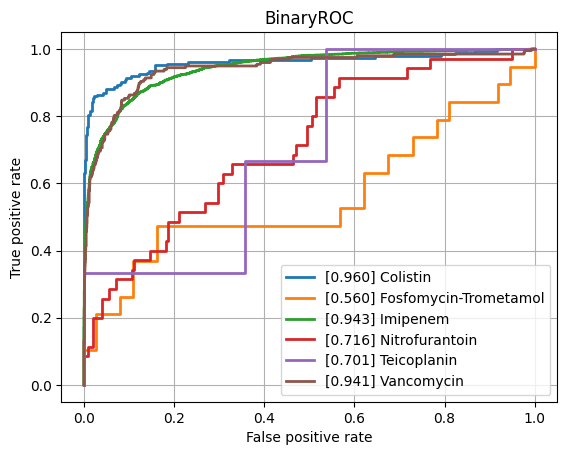

The data file committed next to this chart (first rows):
class, ROCAUC, n_positives, n_negatives
Amikacin, 0.7929, 117, 798
Amoxicillin-Clavulanic acid, 0.8339, 1516, 1116
Ampicillin, 0.8808, 2849, 607
Ampicillin-Amoxicillin, 0.8228, 1266, 42
Cefazolin, 0.8437, 135, 51
Cefepime, 0.8166, 985, 1793
Cefpodoxime, 0.8852, 43, 31
Ceftazidime, 0.8295, 1325, 2008
Ceftriaxone, 0.7902, 1210, 1704
Cefuroxime, 0.886, 933, 119
Ciprofloxacin, 0.799, 2493, 3490
Clindamycin, 0.868, 1348, 497
Colistin, 0.9605, 184, 456
Cotrimoxazole, 0.8141, 3118, 3715
Ertapenem, 0.7956, 34, 839
Erythromycin, 0.8647, 1216, 340
Fosfomycin, 0.8023, 378, 733
Fosfomycin-Trometamol, 0.5605, 19, 37
Fusidic acid, 0.8437, 141, 137
Gentamicin, 0.918, 3183, 1756
Imipenem, 0.9434, 2857, 3144
Levofloxacin, 0.8256, 594, 671
Meropenem, 0.8687, 908, 3135
Mupirocin, 0.9354, 7, 42
Nitrofurantoin, 0.7165, 35, 198
Norfloxacin, 0.7781, 30, 76
Oxacillin, 0.8345, 448, 246
Penicillin, 0.8077, 480, 39
Piperacillin-Tazobactam, 0.8204, 2074, 2616
Rifampicin, 0.7754, 66, 756
Teicoplanin, 0.7015, 3, 134
Tetracycline, 0.8091, 296, 464
Tobramycin, 0.744, 171, 508
Vancomycin, 0.9407, 197, 2106
micro, 0.8811, , 
macro, 0.8267, , 
